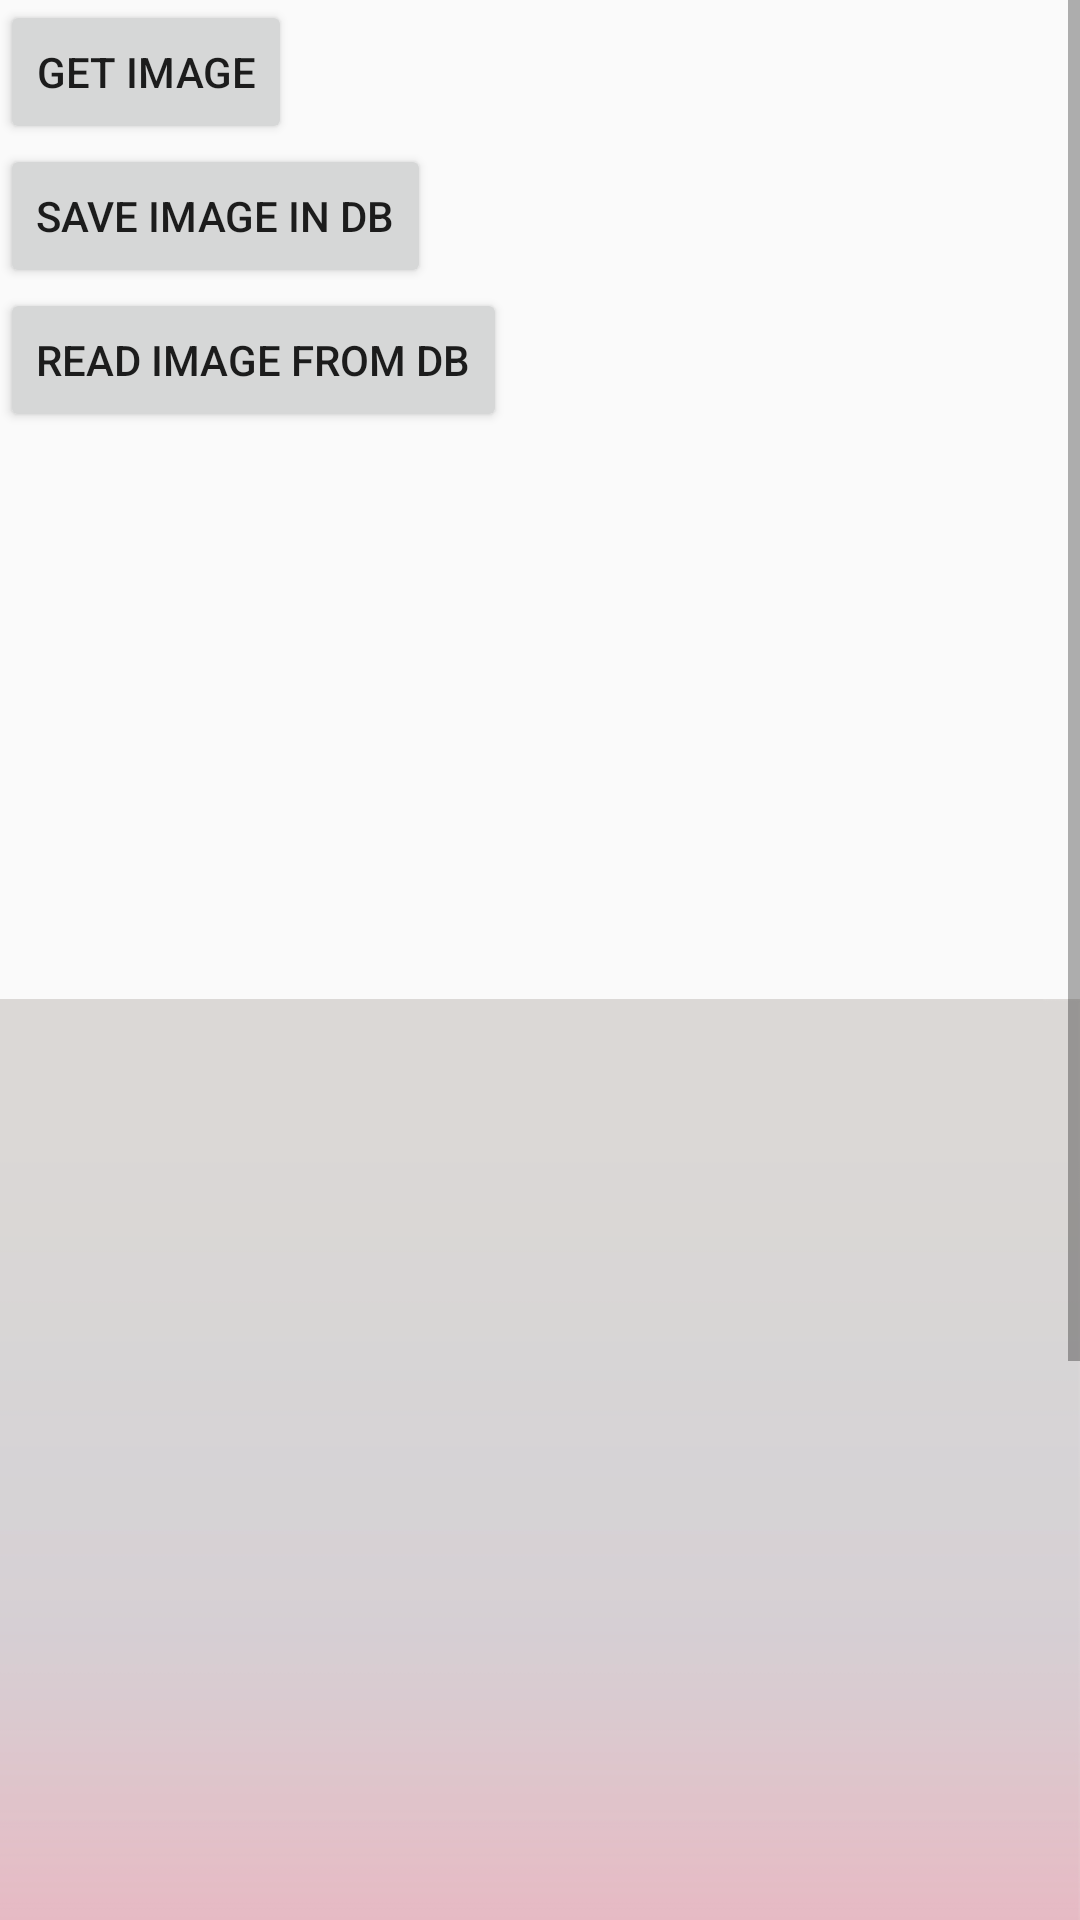

Write the Android layout XML for this screen, with the resource values it uses.
<!-- AndroidManifest.xml: application theme AppTheme -->
<!-- res/layout/downloadimage.xml -->
<ScrollView xmlns:android="http://schemas.android.com/apk/res/android"
    xmlns:tools="http://schemas.android.com/tools"
    android:layout_width="match_parent"
    android:layout_height="match_parent"
    android:orientation="vertical" >

    <LinearLayout
        android:layout_width="match_parent"
        android:layout_height="match_parent"
        android:orientation="vertical" >

        <Button
            android:id="@+id/get_image"
            android:layout_width="wrap_content"
            android:layout_height="wrap_content"
            android:layout_above="@+id/textView1"
            android:layout_alignRight="@+id/textView1"
            android:text="Get Image" />

        <ImageView
            android:id="@+id/imageView1"
            android:layout_width="wrap_content"
            android:layout_height="wrap_content"
            android:layout_above="@+id/button1"
            android:layout_alignLeft="@+id/button1"
            android:src="@drawable/back"
            android:visibility="gone" />

        <Button
            android:id="@+id/save_image"
            android:layout_width="wrap_content"
            android:layout_height="wrap_content"
            android:layout_above="@+id/textView1"
            android:layout_alignRight="@+id/textView1"
            android:text="Save Image in DB" />

        <Button
            android:id="@+id/read_image"
            android:layout_width="wrap_content"
            android:layout_height="wrap_content"
            android:layout_above="@+id/textView1"
            android:layout_alignRight="@+id/textView1"
            android:text="Read Image from DB" />

        <TextView
            android:id="@+id/textView1"
            android:layout_width="wrap_content"
            android:layout_height="wrap_content"
            android:layout_centerHorizontal="true"
            android:layout_centerVertical="true"
            tools:context=".MainActivity" />

        <ImageView
            android:id="@+id/imageView2"
            android:layout_width="wrap_content"
            android:layout_height="wrap_content"
            android:layout_above="@+id/button1"
            android:layout_alignLeft="@+id/button1"
            android:layout_marginBottom="40dp"
            android:src="@drawable/back" />
    </LinearLayout>

</ScrollView>
<!-- resources referenced by this layout -->
<resources>
  <!-- drawable back: png bitmap (drawable, 9622 bytes) -->
  <style name="AppTheme" parent="AppTheme.Base">
          
      </style>
  <style name="AppTheme.Base" parent="Theme.AppCompat.Light.NoActionBar">
          <item name="colorPrimary">@color/colorPrimary</item>
          <item name="colorPrimaryDark">@color/colorPrimaryDark</item>
          <item name="colorAccent">@color/colorAccent</item>
  
  
      </style>
  <!-- not gathered from this repository: default colours our renderer supplied (Android Studio template values) -->
  <color name="colorPrimary">#FF6200EE</color>
  <color name="colorPrimaryDark">#FF3700B3</color>
  <color name="colorAccent">#FF03DAC5</color>
</resources>
